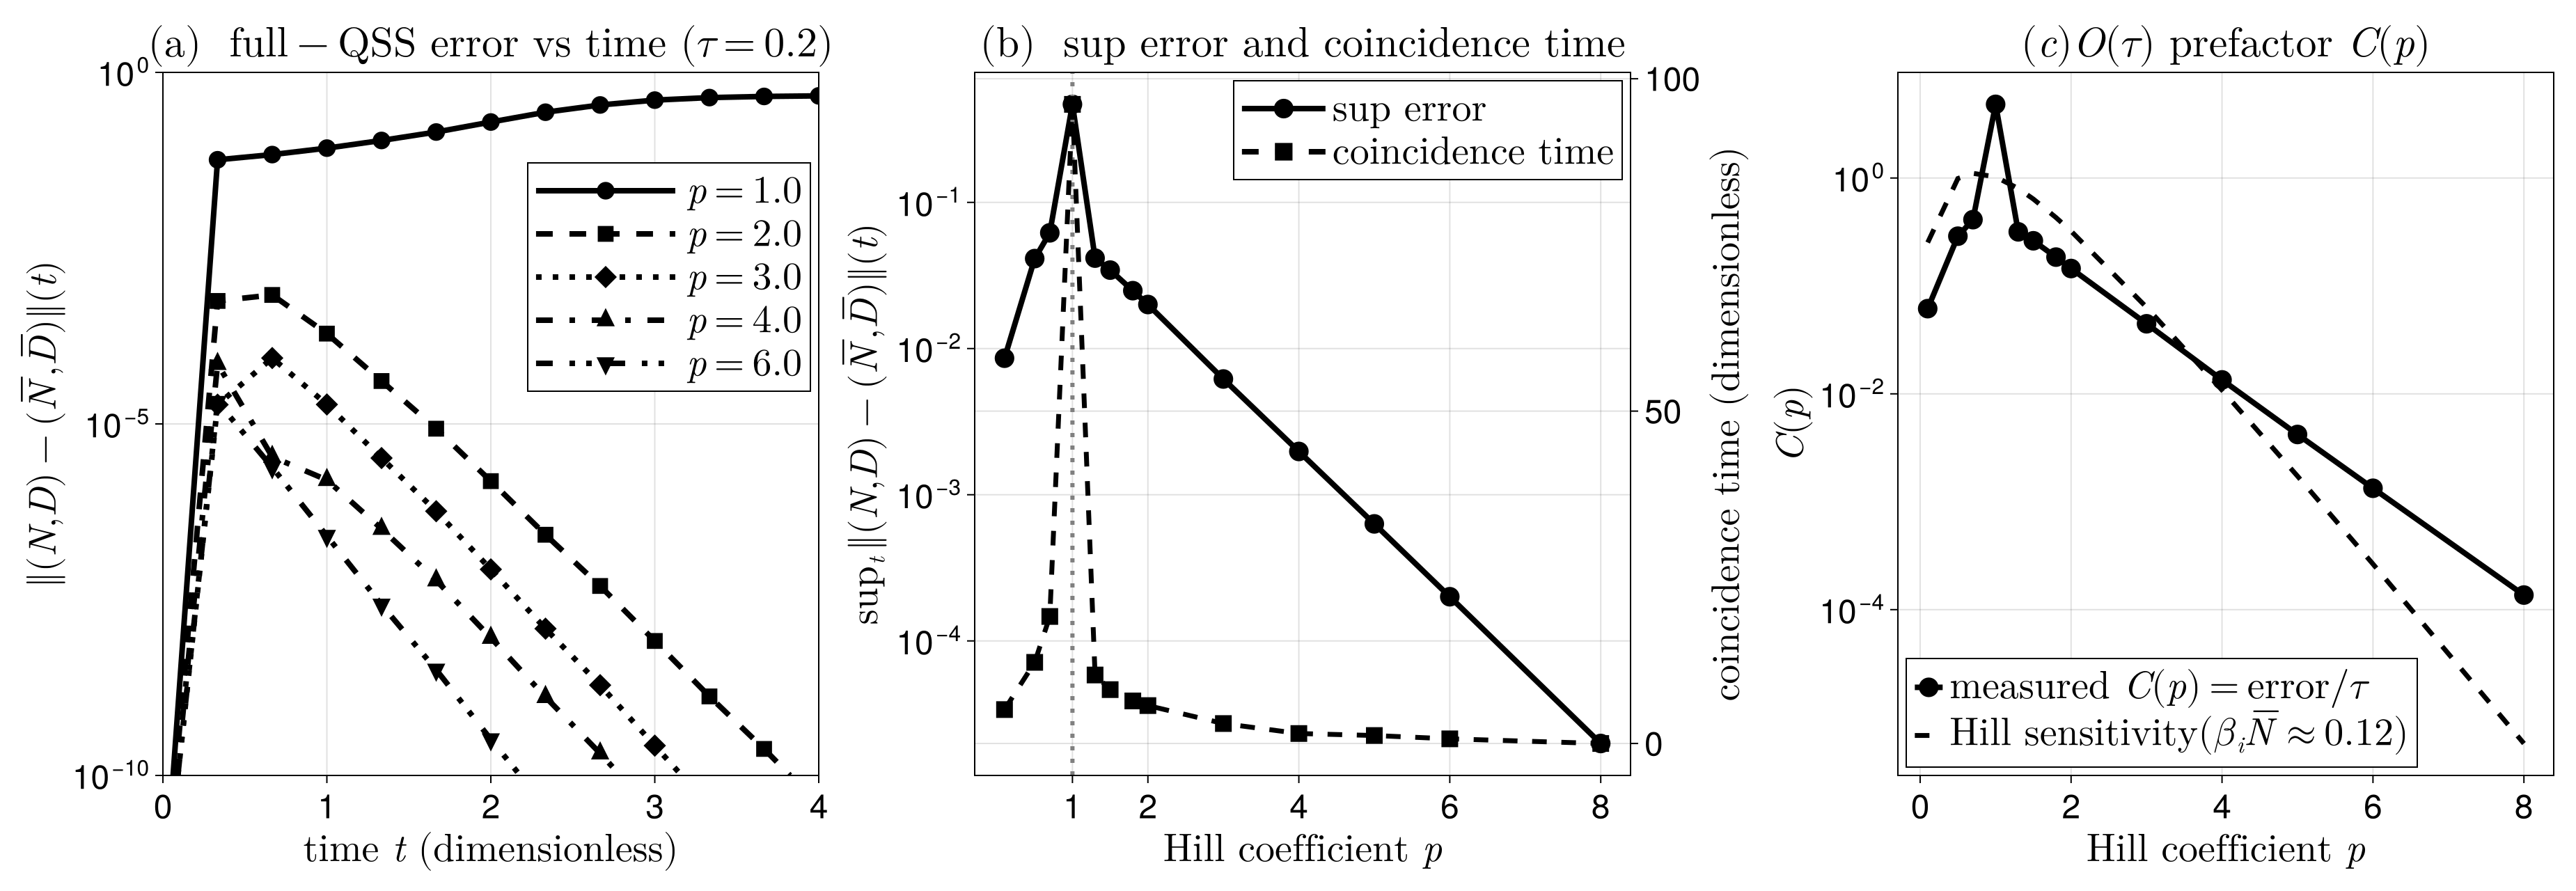

Generate this figure with Julia:
# =====================================================================
#  Fig. 10 : Impact of the Hill coefficient p on full -> QSS convergence
#  (dimensionless QSS test, Fig.8 parameter set: Dext=1110, Next=500)
#
#  Panel (a): full-QSS slow error vs time at tau=0.2 for several p.
#             COLORBLIND-SAFE: all curves BLACK, distinguished by line style.
#  Panel (b): peak error (left axis) and coincidence time (right axis) vs p.
#  Panel (c): O(tau) prefactor C(p) vs the Hill sensitivity prediction.
#
#  Requires: DifferentialEquations, CairoMakie
#  Run:      julia psweep_convergence.jl   ->  psweep_convergence.png/.pdf
# =====================================================================
using DifferentialEquations
using CairoMakie
_t_start = time()   # --- start runtime timer ---

function psweep_convergence()
    # ---- dimensionless parameters (Dext=1110, Next=500) ----
    ad = 50.0; an = 25.0
    bd = 5e-4*1110 + 1.0      # 1.555
    bn = 5e-4*500  + 1.0      # 1.25
    bi = 0.0025*1110          # 2.775
    N0, D0, I0 = 0.04, 0.02, 0.1

    Hp(x, p) = 1.0 / (1.0 + x^p)

    function full!(du, u, par, t)
        N, D, I = u
        du[1] = 2 - Hp(I, par.p) - ad*N*D - bd*N
        du[2] =     Hp(I, par.p) - an*N*D - bn*D
        du[3] = (bi*N - I) / par.tau
    end
    function qss!(du, u, par, t)
        N, D = u
        h = Hp(bi*N, par.p)
        du[1] = 2 - h - ad*N*D - bd*N
        du[2] =     h - an*N*D - bn*D
    end

    # e(t) = || (N,D)_full - (N,D)_QSS ||  for given p, tau
    function errcurve(p, tau; T = 200.0)
        qsol = solve(ODEProblem(qss!,  [N0, D0],     (0.0, T), (p = p,)),          Tsit5();  reltol = 1e-10, abstol = 1e-12)
        fsol = solve(ODEProblem(full!, [N0, D0, I0], (0.0, T), (p = p, tau = tau)), Rodas5(); reltol = 1e-9,  abstol = 1e-11)
        ts = range(0, T; length = 2000)
        e  = [sqrt((fsol(t)[1]-qsol(t)[1])^2 + (fsol(t)[2]-qsol(t)[2])^2) for t in ts]
        return collect(ts), e
    end

    fig = CairoMakie.Figure(size = (1850, 640), fontsize = 28)

    # ---------------- panel (a): error(t), several p, tau=0.2 ----------------
    #   colorblind: black curves, distinct line styles
    axa = CairoMakie.Axis(fig[1, 1], yscale = log10,
        titlesize = 30, xlabelsize = 28, ylabelsize = 28, xticklabelsize = 24, yticklabelsize = 24,
        title = L"\text{(a)  full-QSS error vs time } (\tau = 0.2)",
        xlabel = L"\text{time } t \text{ (dimensionless)}", ylabel = L"\Vert(N,D)-(\overline{N},\overline{D})\Vert(t)")
    pp      = [1.0, 2.0, 3.0, 4.0, 6.0]
    # pp      = [0.1, 0.2, 0.5, 0.7, 0.9]
    stys    = [:solid, :dash, :dot, :dashdot, :dashdotdot]   # 5 named styles; 6th reuses :solid (marker disambiguates)
    markers = [:circle, :rect, :diamond, :utriangle, :dtriangle]
    # Draw each curve as ONE labeled scatterlines! (line + markers); the legend is then
    # auto-generated from the plotted objects, so it always matches the curves.
    for i in eachindex(pp)
        ts, e = errcurve(pp[i], 0.2)                       # ts = range(0, 40, length = 2000)
        tts = range(0.0, 5.0, length = 16)                # coarse grid: smooth-enough line + visible markers
        idx = clamp.(round.(Int, collect(tts) ./ 40.0 .* (length(ts) - 1)) .+ 1, 1, length(ts))
        ee  = e[idx] .+ 1e-12
        CairoMakie.scatterlines!(axa, collect(tts), ee, color = :black, linewidth = 4.0,
            linestyle = stys[i], marker = markers[i], markersize = 18, label = L"p = %$(pp[i])")
    end
    CairoMakie.xlims!(axa, 0, 4); CairoMakie.ylims!(axa, 1e-10, 1)
    CairoMakie.axislegend(axa, position = (1.0, 0.82), labelsize = 28, patchsize = (100, 20), patchlabelgap = 8)

    # ---------------- panel (b): peak error & coincidence time vs p ----------------
    ps = [0.1, 0.5, 0.7, 1.0, 1.3, 1.5, 1.8, 2.0, 3.0, 4.0, 5.0, 6.0, 8.0]
    peak = Float64[]; tco = Float64[]
    for p in ps
        ts, e = errcurve(p, 0.2)
        push!(peak, maximum(e))
        idx = findlast(>(1e-4), e)
        push!(tco, idx === nothing ? 0.0 : ts[idx])
    end
    axb = CairoMakie.Axis(fig[1, 2], yscale = log10,
        titlesize = 30, xlabelsize = 28, ylabelsize = 28, xticklabelsize = 24, yticklabelsize = 24,
        title = L"\text{(b)  sup error and coincidence time}",
        xlabel = L"\text{Hill coefficient } p", ylabel = L"\mathrm{sup}_t\,\Vert(N,D)-(\overline{N},\overline{D})\Vert(t)",
        xticks = [1, 2, 4, 6, 8])
    CairoMakie.scatterlines!(axb, ps, peak, color = :black, linewidth = 4.0,
                             marker = :circle, markersize = 20, label = "sup error")
    # p = 1 marks the maximum of peak error vs p: increasing for p<1, decreasing for p>1
    # (the dotted line meets the x-axis exactly at the tick p = 1)
    CairoMakie.vlines!(axb, [1.0], color = :gray, linestyle = :dot, linewidth = 3)
    axb2 = CairoMakie.Axis(fig[1, 2], yaxisposition = :right, ylabel = L"\text{coincidence time (dimensionless)}",
        ylabelsize = 28, yticklabelsize = 24)
    CairoMakie.hidespines!(axb2); CairoMakie.hidexdecorations!(axb2)
    CairoMakie.linkxaxes!(axb, axb2)
    CairoMakie.scatterlines!(axb2, ps, tco, color = :black, linewidth = 3.5,
                             linestyle = :dash, marker = :rect, markersize = 19, label = "coincidence time")
    # legend with BOTH series (peak error + coincidence time), top-right, larger
    LEb(ls) = CairoMakie.LineElement(color = :black, linewidth = 4.0, linestyle = ls)
    MEb(m)  = CairoMakie.MarkerElement(color = :black, marker = m, markersize = 20)
    CairoMakie.axislegend(axb,
        [[LEb(:solid), MEb(:circle)], [LEb(:dash), MEb(:rect)]],
        [L"\text{sup error}", L"\text{coincidence time}"],
        position = :rt, labelsize = 28, patchsize = (60, 18))

    # ---------------- panel (c): O(tau) prefactor C(p) ----------------
    ps2 = [0.1, 0.5, 0.7, 1.0, 1.3, 1.5, 1.8, 2.0, 3.0, 4.0, 5.0, 6.0, 8.0]
    taus = [0.2, 0.1, 0.05, 0.025, 0.0125]
    Cps  = Float64[]
    for p in ps2
        # Use only the TWO SMALLEST tau (deepest in the asymptotic O(tau) regime).
        # e(tau) = C*tau + O(tau^2)  =>  ratio r = e/tau = C + B*tau.
        # The line through the two ratio points hits tau=0 at the prefactor C
        # (2-point Richardson extrapolation; eliminates the leading O(tau) term).
        t1, t2 = taus[end-1], taus[end]                   # 0.025, 0.0125
        e1 = maximum(errcurve(p, t1)[2])                  # peak slow error at t1
        e2 = maximum(errcurve(p, t2)[2])                  # peak slow error at t2
        r1, r2 = e1 / t1, e2 / t2                         # ratios -> C as tau->0
        B = (r1 - r2) / (t1 - t2)                         # slope of r vs tau
        C = r2 - B * t2                                   # intercept = tau->0 prefactor
        push!(Cps, C)
    end
    xe   = bi * 0.046                                   # operating point beta_i * N_eq ≈ 0.12
    sens = [p * xe^(p-1) / (1 + xe^p)^2 for p in ps2]
    # Scale the Hill-sensitivity prediction to the measured C(p) by ONE global
    # factor (log-space least squares = geometric-mean alignment), so the dashed
    # curve depends only on the SHAPE sens(p), not on which p is listed first.
    logscale = sum(log.(Cps) .- log.(sens)) / length(ps2)
    pred = sens .* exp(logscale)
    axc = CairoMakie.Axis(fig[1, 3], yscale = log10,
        titlesize = 30, xlabelsize = 28, ylabelsize = 28, xticklabelsize = 24, yticklabelsize = 24,
        title = L"(c)  O(\tau) \text{ prefactor } C(p)",
        xlabel = L"\text{Hill coefficient } p", ylabel = L"C(p)")
    CairoMakie.scatterlines!(axc, ps2, Cps, color = :black, linewidth = 4.0,
                             marker = :circle, markersize = 20, label = L"\text{measured } C(p) = \text{error}/\tau")
    CairoMakie.lines!(axc, ps2, pred, color = :black, linewidth = 3.5,
                      linestyle = :dash, label = L"\text{Hill sensitivity} (\beta_i \overline{N} \approx 0.12)")
    CairoMakie.axislegend(axc, position = :lb, labelsize = 28)

    CairoMakie.save("psweep_convergence.png", fig)
    println("[psweep] saved -> ", abspath("psweep_convergence.png"))
    return
end

psweep_convergence()
println("Running time: ", round(time() - _t_start, digits=2), " seconds")
